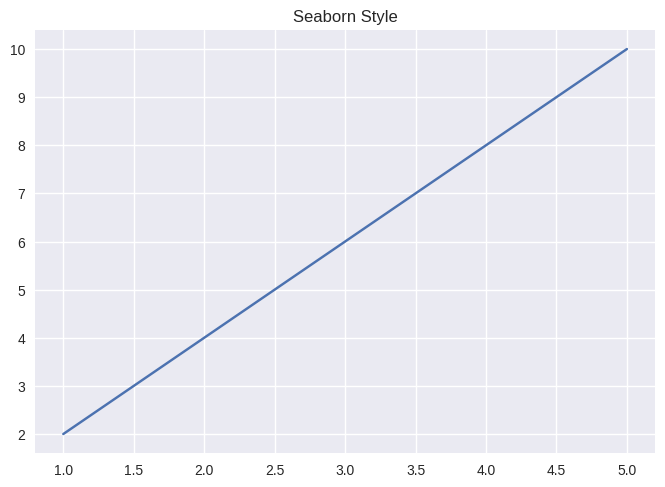

Generate this figure with matplotlib:
import matplotlib.pyplot as plt

plt.style.use("seaborn-v0_8")

x = [1, 2, 3, 4, 5]
y = [2, 4, 6, 8, 10]

plt.plot(x, y)
plt.title("Seaborn Style")
plt.show()
